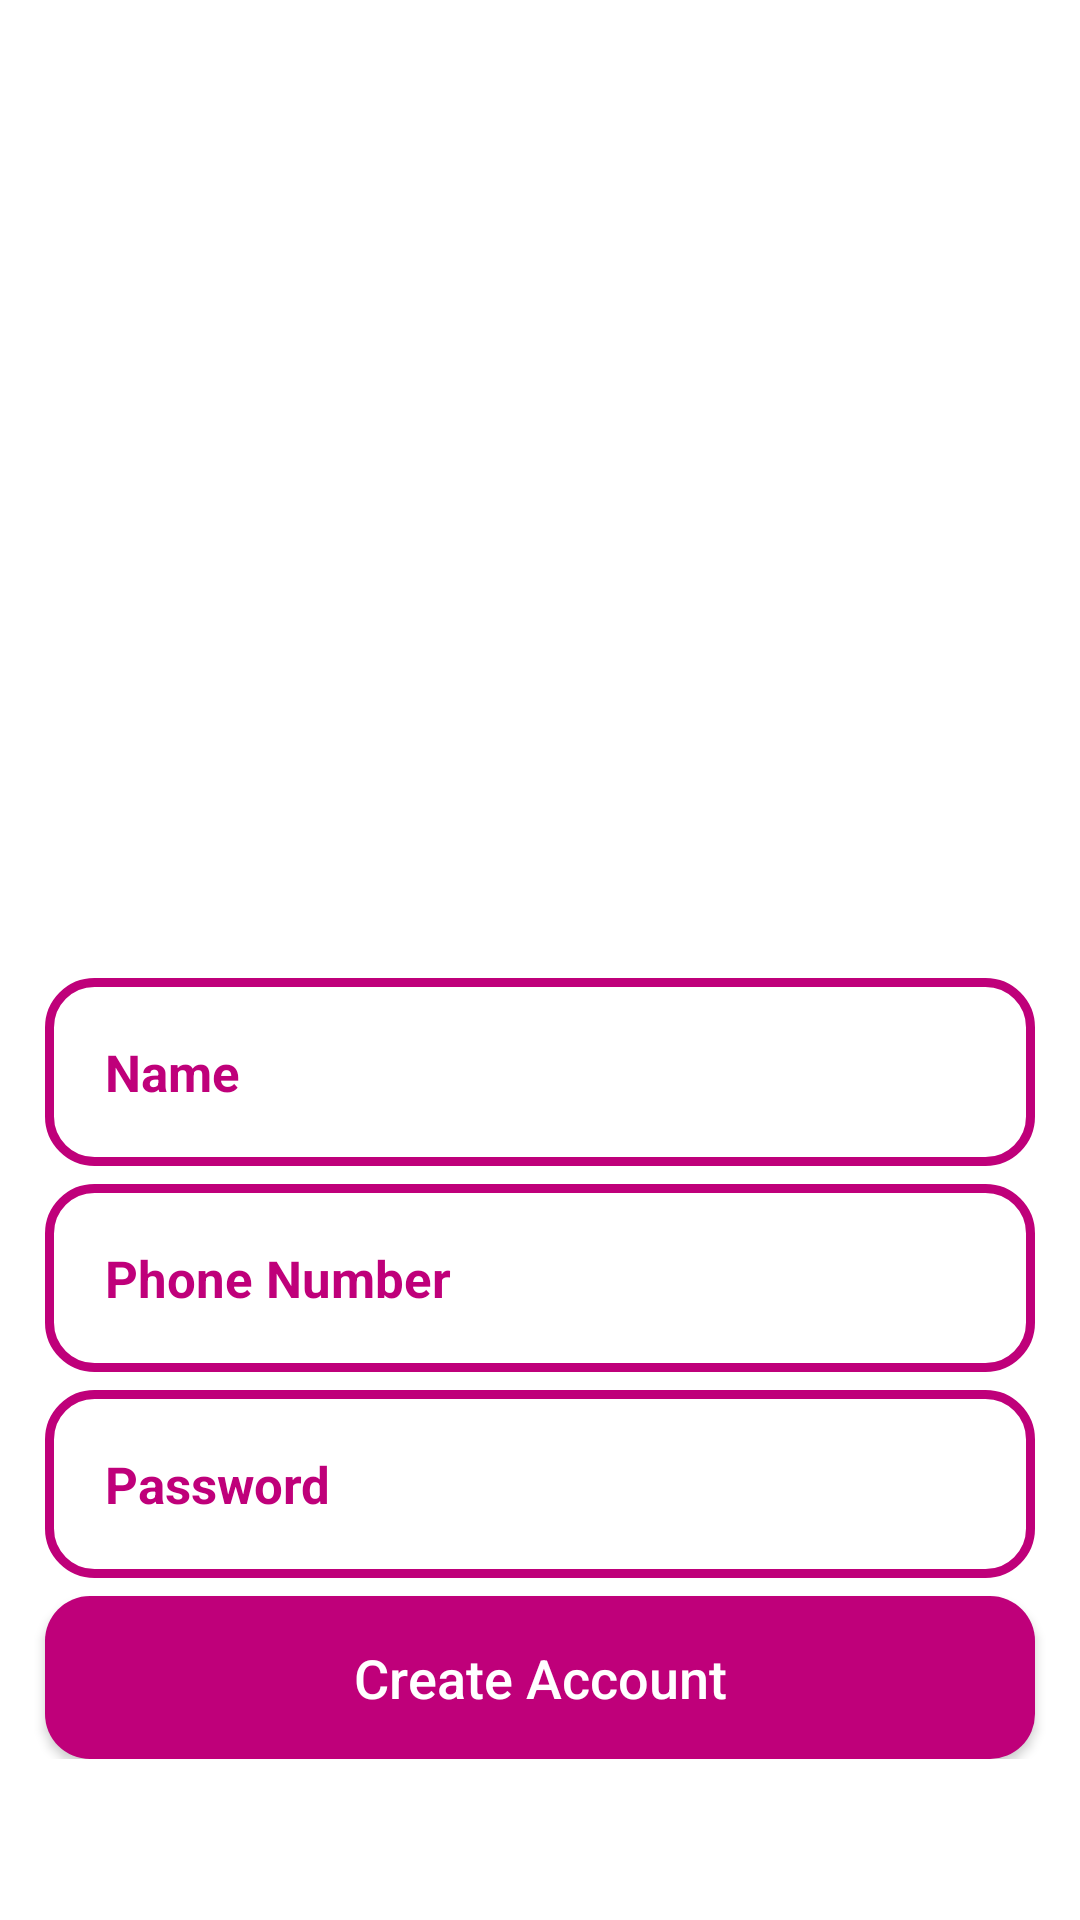

Write the Android layout XML for this screen, with the resource values it uses.
<!-- AndroidManifest.xml: application theme Theme.EcomerceApp -->
<!-- res/layout/activity_register.xml -->
<?xml version="1.0" encoding="utf-8"?>
<ScrollView xmlns:android="http://schemas.android.com/apk/res/android"
    xmlns:app="http://schemas.android.com/apk/res-auto"
    xmlns:tools="http://schemas.android.com/tools"
    android:layout_width="match_parent"
    android:layout_height="match_parent"
    android:background="@drawable/register"
    tools:context=".RegisterActivity">

    <RelativeLayout
        android:layout_width="match_parent"
        android:layout_height="match_parent">

        <ImageView
            android:id="@+id/reg_logo"
            android:layout_width="300dp"
            android:layout_height="100dp"
            android:layout_centerHorizontal="true"
            android:layout_marginTop="220dp"
            android:src="@drawable/applogo"
            tools:ignore="MissingConstraints" />

        <EditText
            android:id="@+id/reg_name"
            android:layout_width="match_parent"
            android:layout_height="wrap_content"
            android:layout_below="@id/reg_logo"
            android:layout_marginLeft="15dp"
            android:layout_marginTop="6dp"
            android:layout_marginRight="15dp"
            android:background="@drawable/input"
            android:backgroundTint="@null"
            android:hint="Name"
            android:padding="20dp"
            android:textColorHint="@color/pink"
            android:textSize="17sp"
            android:textStyle="bold"
            app:backgroundTint="@null" />

        <EditText
            android:id="@+id/reg_phon"
            android:layout_width="match_parent"
            android:layout_height="wrap_content"
            android:layout_below="@id/reg_name"
            android:layout_marginLeft="15dp"
            android:layout_marginTop="6dp"
            android:layout_marginRight="15dp"
            android:background="@drawable/input"
            android:backgroundTint="@null"
            android:hint="Phone Number"
            android:inputType="number"
            android:padding="20dp"
            android:textColorHint="@color/pink"
            android:textSize="17sp"
            android:textStyle="bold"
            app:backgroundTint="@null" />

        <EditText
            android:id="@+id/reg_pass"
            android:layout_width="match_parent"
            android:layout_height="wrap_content"
            android:layout_below="@id/reg_phon"
            android:layout_marginLeft="15dp"
            android:layout_marginTop="6dp"
            android:layout_marginRight="15dp"
            android:background="@drawable/input"
            android:backgroundTint="@null"
            android:hint="Password"
            android:padding="20dp"
            android:textColorHint="@color/pink"
            android:textSize="17sp"
            android:textStyle="bold"
            app:backgroundTint="@null" />


        <Button
            android:id="@+id/btn_reg"
            android:layout_width="match_parent"
            android:layout_height="wrap_content"
            android:layout_below="@id/reg_pass"
            android:layout_marginLeft="15dp"
            android:layout_marginTop="6dp"
            android:layout_marginRight="15dp"
            android:background="@drawable/buttons"
            android:padding="15dp"
            android:text="Create Account"
            android:textAllCaps="false"
            android:textColor="@color/white"
            android:textSize="18sp" />

    </RelativeLayout>

</ScrollView>
<!-- resources referenced by this layout -->
<resources>
  <color name="pink">#BF007A</color>
  <color name="white">#FFFFFFFF</color>
  <!-- drawable buttons (drawable) -->
  <?xml version="1.0" encoding="utf-8"?>
  <shape xmlns:android="http://schemas.android.com/apk/res/android">
  
      <solid
  
          android:color="@color/pink">
  
  
      </solid>
      <corners
          android:radius="15dp">
  
  
      </corners>
  </shape>
  <!-- drawable input (drawable) -->
  <?xml version="1.0" encoding="utf-8"?>
  <shape xmlns:android="http://schemas.android.com/apk/res/android">
  
  
      <stroke
          android:color="@color/pink"
          android:width="3dp">
      </stroke>
  
      <corners
          android:radius="15dp">
  
      </corners>
  </shape>
  <style name="Theme.EcomerceApp" parent="Theme.MaterialComponents.DayNight.NoActionBar">
          
          <item name="colorPrimary">@color/pink</item>
          <item name="colorPrimaryVariant">@color/pink</item>
          <item name="colorOnPrimary">@color/white</item>
          
          <item name="colorSecondary">@color/teal_200</item>
          <item name="colorSecondaryVariant">@color/teal_700</item>
          <item name="colorOnSecondary">@color/black</item>
          
          <item name="android:statusBarColor" tools:targetApi="l">?attr/colorPrimaryVariant</item>
          
          // 3 button seting
          <item name="actionOverflowButtonStyle">@style/IconOverflow</item>
      </style>
  <color name="teal_200">#FF03DAC5</color>
  <color name="teal_700">#FF018786</color>
  <color name="black">#FF000000</color>
  <style name="IconOverflow" parent="Widget.AppCompat.ActionButton.Overflow">
  
          <item name="android:tint">@color/white</item>
      </style>
</resources>
